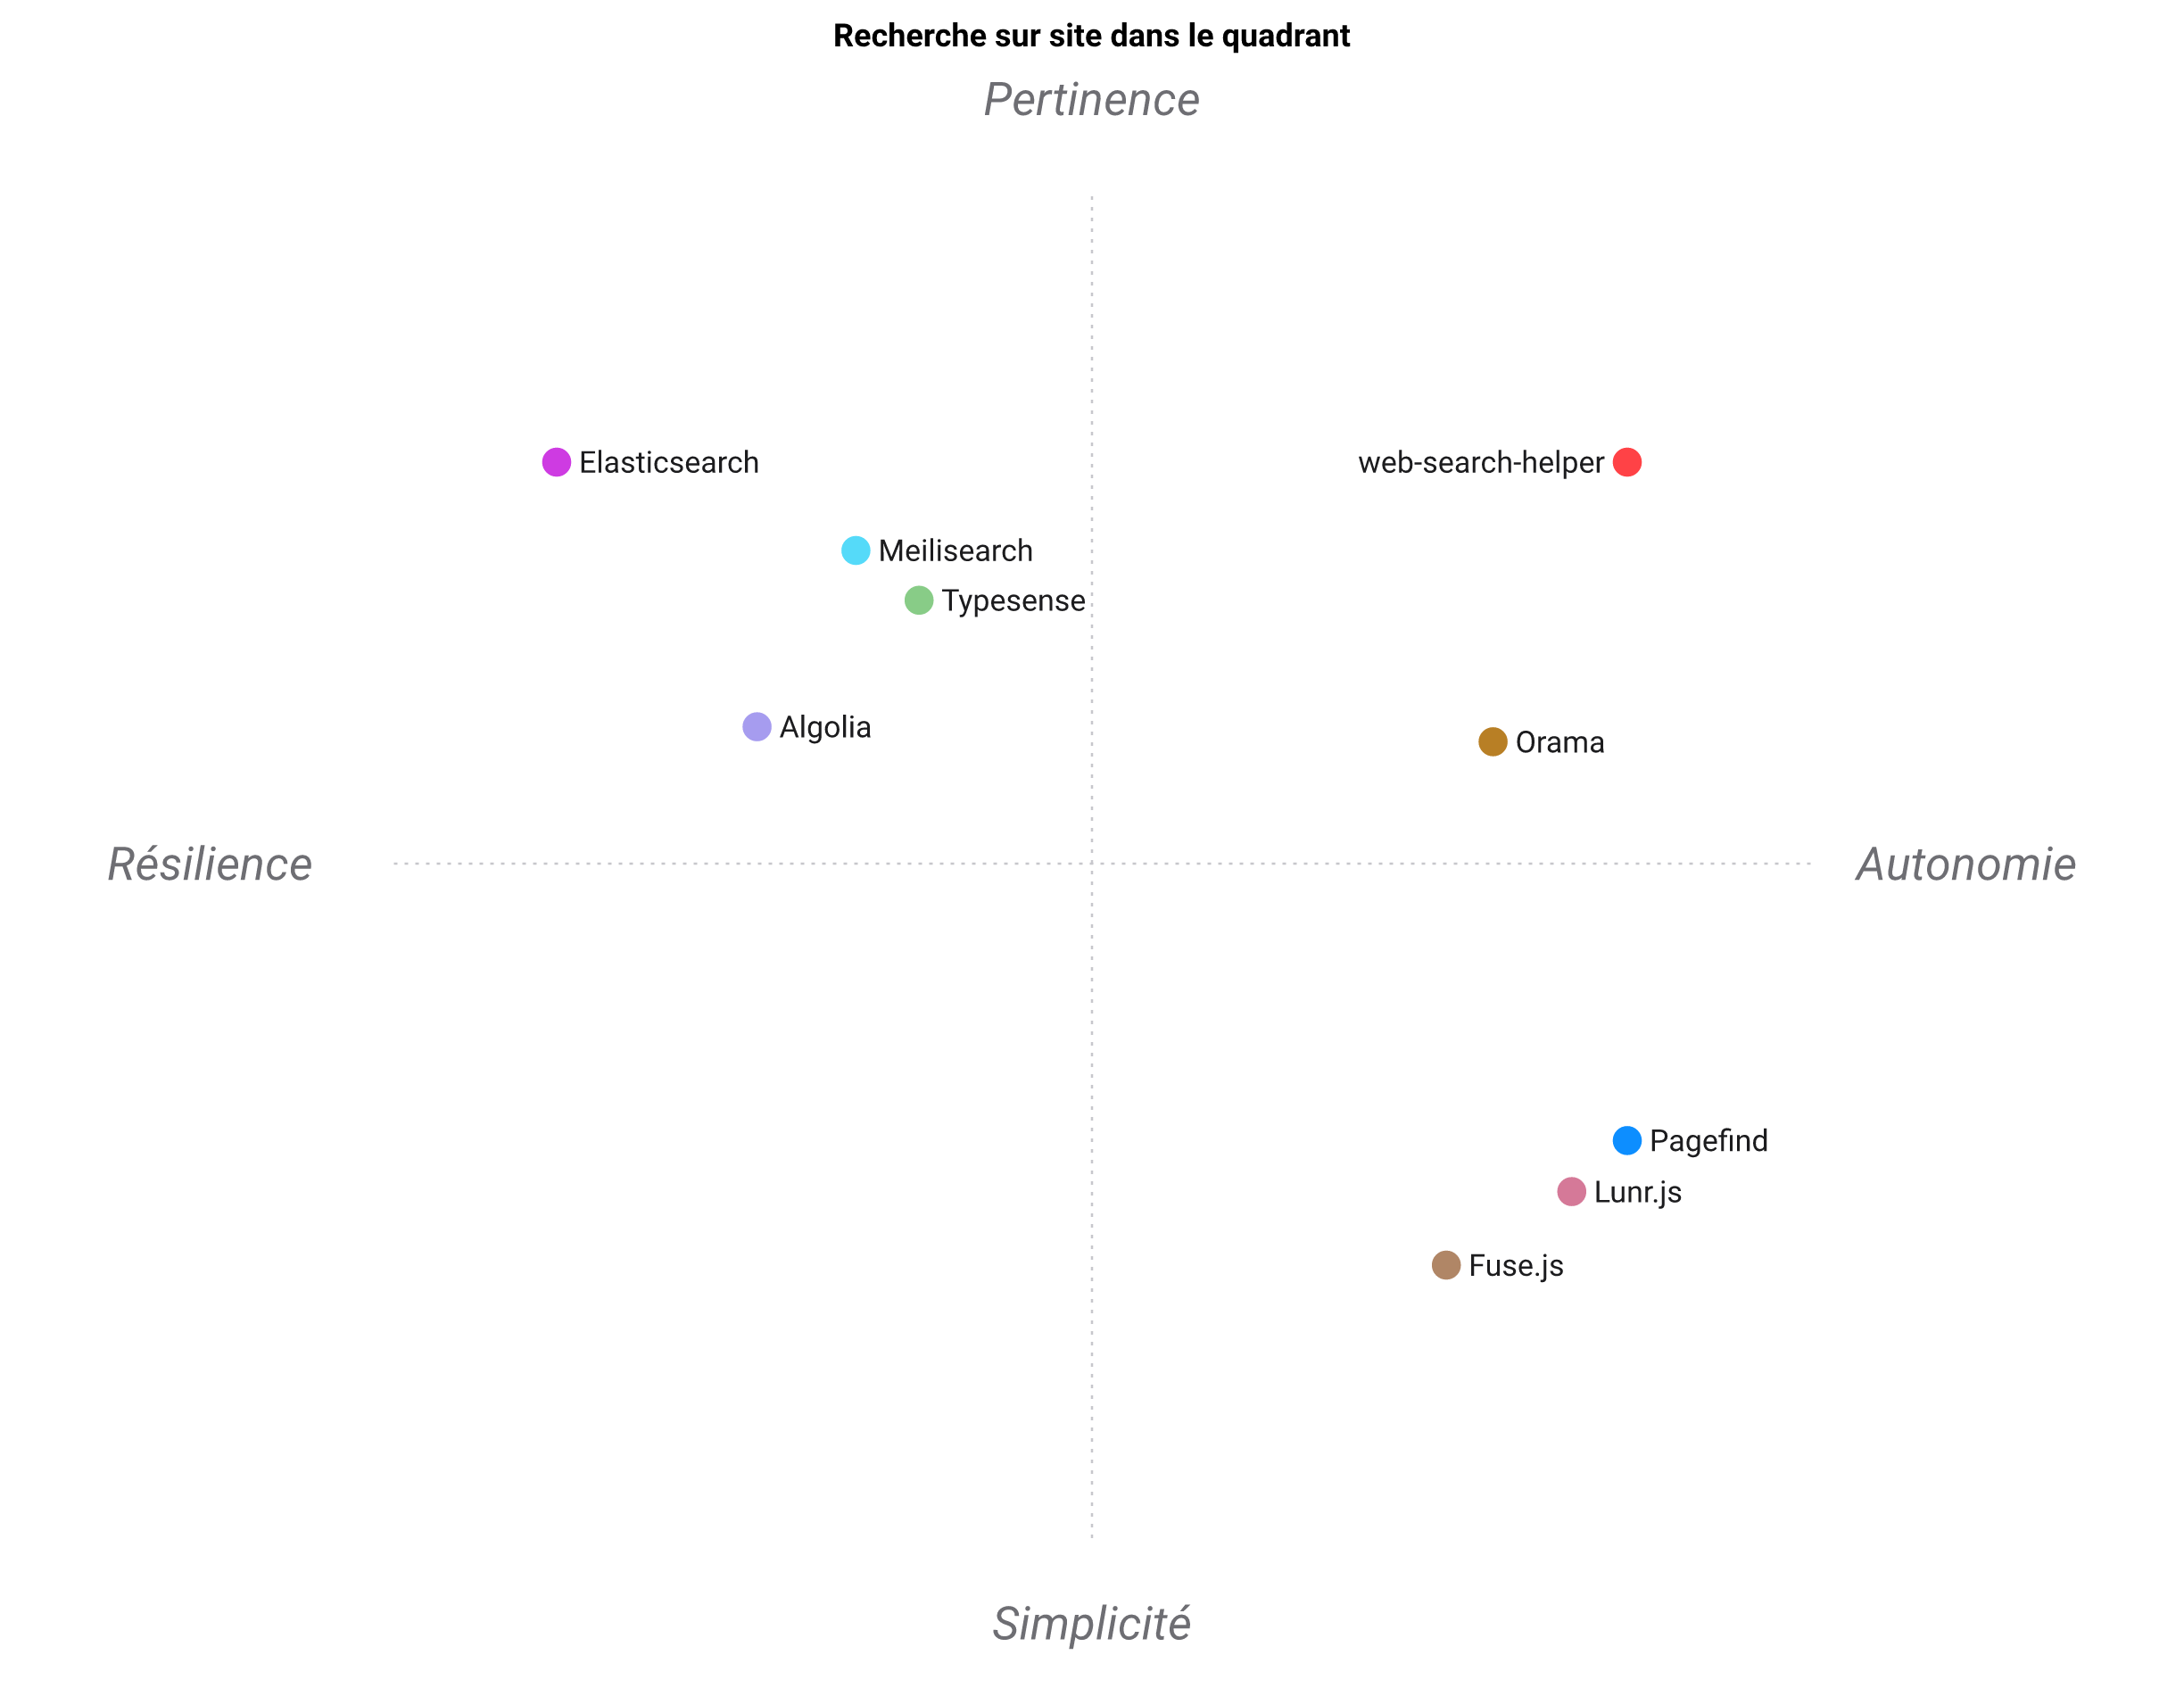

Source data for this figure (header and first rows):
Recherche sur site, Corpus gardé privé, Hébergement PHP seul, Aucun service tiers, Correspondance sémantique, Refus honnête, Réponse rédigée, Tolérance aux fautes, Mise en place facile, Passage à l'échelle
web-search-helper, 5, 5, 4, 4, 5, 5, 2, 3, 2
Pagefind, 1, 5, 5, 1, 2, 2, 2, 5, 4
Lunr.js, 1, 5, 5, 1, 2, 1, 3, 4, 2
Fuse.js, 1, 5, 5, 1, 2, 1, 5, 5, 1
Orama, 2, 4, 4, 4, 3, 3, 4, 4, 2
Algolia, 2, 4, 1, 4, 2, 3, 5, 4, 5
Meilisearch, 3, 2, 5, 4, 3, 3, 5, 3, 4
Typesense, 3, 2, 5, 4, 3, 3, 5, 4, 4
Elasticsearch, 3, 1, 5, 4, 3, 2, 4, 1, 5
